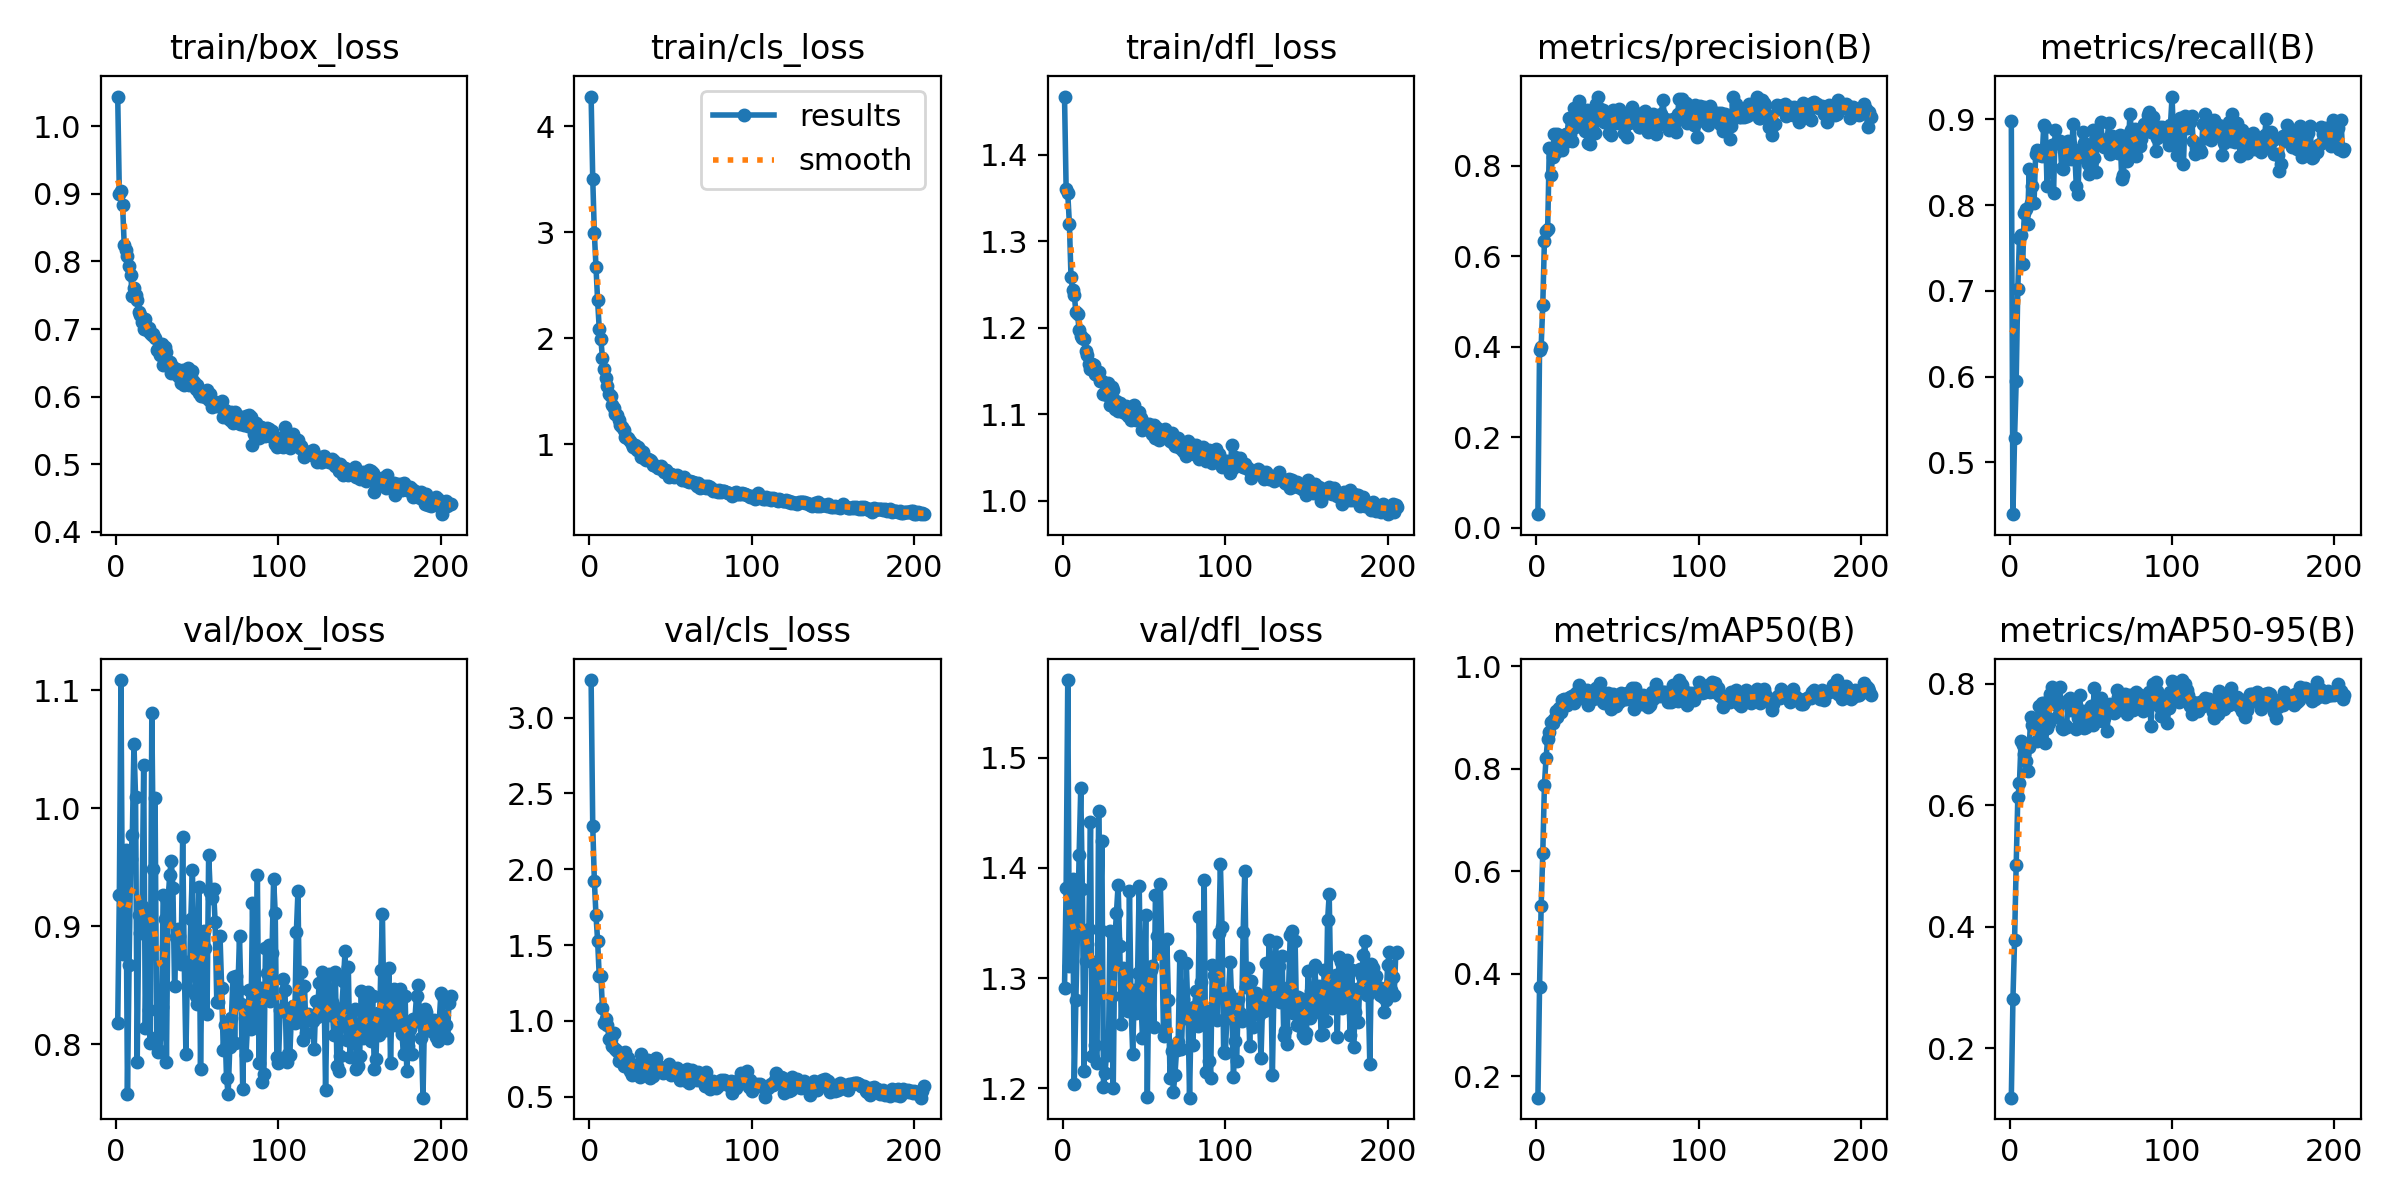

The data file committed next to this chart (first rows):
epoch, train/box_loss, train/cls_loss, train/dfl_loss, metrics/precision(B), metrics/recall(B), metrics/mAP50(B), metrics/mAP50-95(B), val/box_loss, val/cls_loss, val/dfl_loss, lr/pg0, lr/pg1, lr/pg2
1, 1.044, 4.278, 1.468, 0.03034, 0.8983, 0.158, 0.1191, 0.8176, 3.248, 1.292, 0.0001098, 0.0001098, 0.0001098
2, 0.9003, 3.504, 1.361, 0.3924, 0.4395, 0.3734, 0.2816, 0.9262, 2.287, 1.382, 0.0002201, 0.0002201, 0.0002201
3, 0.9037, 2.988, 1.355, 0.4005, 0.5285, 0.5322, 0.3782, 1.109, 1.923, 1.57, 0.0003296, 0.0003296, 0.0003296
4, 0.8835, 2.671, 1.32, 0.4934, 0.5945, 0.6346, 0.502, 0.8763, 1.697, 1.311, 0.0003297, 0.0003297, 0.0003297
5, 0.8247, 2.356, 1.258, 0.6348, 0.7026, 0.7675, 0.6127, 0.8881, 1.53, 1.338, 0.0003286, 0.0003286, 0.0003286
6, 0.8165, 2.088, 1.244, 0.6562, 0.7614, 0.8203, 0.6363, 0.9649, 1.295, 1.39, 0.0003275, 0.0003275, 0.0003275
7, 0.8074, 1.991, 1.238, 0.6599, 0.7654, 0.8579, 0.7056, 0.7579, 1.298, 1.204, 0.0003264, 0.0003264, 0.0003264
8, 0.793, 1.809, 1.218, 0.8391, 0.7311, 0.8713, 0.6983, 0.867, 1.082, 1.281, 0.0003253, 0.0003253, 0.0003253
9, 0.7801, 1.705, 1.216, 0.7798, 0.7912, 0.8909, 0.6842, 0.9571, 0.9884, 1.343, 0.0003242, 0.0003242, 0.0003242
10, 0.7488, 1.627, 1.197, 0.8194, 0.7953, 0.8891, 0.673, 0.9777, 1.01, 1.412, 0.0003231, 0.0003231, 0.0003231
11, 0.7609, 1.552, 1.19, 0.8702, 0.7778, 0.8959, 0.6562, 1.054, 0.9755, 1.472, 0.000322, 0.000322, 0.000322
12, 0.7499, 1.473, 1.188, 0.8308, 0.8418, 0.9121, 0.695, 1.009, 0.8833, 1.381, 0.0003209, 0.0003209, 0.0003209
13, 0.743, 1.452, 1.187, 0.8696, 0.8019, 0.9015, 0.7457, 0.7848, 0.8816, 1.216, 0.0003198, 0.0003198, 0.0003198
14, 0.7256, 1.368, 1.173, 0.8648, 0.8219, 0.9172, 0.7315, 0.9097, 0.8329, 1.316, 0.0003187, 0.0003187, 0.0003187
15, 0.7208, 1.341, 1.169, 0.8422, 0.8027, 0.9109, 0.7294, 0.8939, 0.921, 1.331, 0.0003176, 0.0003176, 0.0003176
16, 0.7109, 1.286, 1.158, 0.8345, 0.86, 0.9336, 0.7265, 0.9173, 0.8155, 1.345, 0.0003165, 0.0003165, 0.0003165
17, 0.6999, 1.278, 1.152, 0.8509, 0.864, 0.9357, 0.7061, 1.036, 0.7999, 1.442, 0.0003154, 0.0003154, 0.0003154
18, 0.7144, 1.228, 1.159, 0.8702, 0.8587, 0.9301, 0.7628, 0.8134, 0.7355, 1.23, 0.0003143, 0.0003143, 0.0003143
19, 0.6978, 1.178, 1.157, 0.871, 0.8636, 0.9241, 0.7243, 0.9117, 0.7468, 1.314, 0.0003132, 0.0003132, 0.0003132
20, 0.7019, 1.158, 1.147, 0.9062, 0.8571, 0.9372, 0.7688, 0.8288, 0.7342, 1.239, 0.0003121, 0.0003121, 0.0003121
21, 0.6941, 1.137, 1.145, 0.8702, 0.8933, 0.9387, 0.7679, 0.8008, 0.7017, 1.223, 0.000311, 0.000311, 0.000311
22, 0.6911, 1.066, 1.149, 0.8547, 0.8914, 0.9424, 0.7028, 1.08, 0.796, 1.452, 0.0003099, 0.0003099, 0.0003099
23, 0.6931, 1.062, 1.138, 0.928, 0.8223, 0.9282, 0.7266, 0.9485, 0.7419, 1.344, 0.0003088, 0.0003088, 0.0003088
24, 0.686, 1.055, 1.139, 0.8865, 0.8564, 0.9455, 0.7357, 1.008, 0.7541, 1.424, 0.0003077, 0.0003077, 0.0003077
25, 0.6692, 1.026, 1.123, 0.9145, 0.8628, 0.9491, 0.7823, 0.8061, 0.6677, 1.201, 0.0003066, 0.0003066, 0.0003066
26, 0.6701, 1, 1.123, 0.9424, 0.8696, 0.9621, 0.7938, 0.7936, 0.6395, 1.214, 0.0003055, 0.0003055, 0.0003055
27, 0.6613, 0.9711, 1.122, 0.9131, 0.8137, 0.9381, 0.7684, 0.7939, 0.7002, 1.236, 0.0003044, 0.0003044, 0.0003044
28, 0.6781, 0.9903, 1.135, 0.8871, 0.8873, 0.9428, 0.7725, 0.8312, 0.7118, 1.231, 0.0003033, 0.0003033, 0.0003033
29, 0.6469, 0.9435, 1.11, 0.9022, 0.8731, 0.9455, 0.7453, 0.9262, 0.7059, 1.343, 0.0003022, 0.0003022, 0.0003022
30, 0.6739, 0.9708, 1.132, 0.8775, 0.8718, 0.9501, 0.7629, 0.9064, 0.6895, 1.284, 0.0003011, 0.0003011, 0.0003011
31, 0.666, 0.9422, 1.128, 0.9235, 0.8746, 0.9526, 0.795, 0.785, 0.6274, 1.2, 0.0003, 0.0003, 0.0003
32, 0.651, 0.88, 1.106, 0.8499, 0.8432, 0.9238, 0.7268, 0.9201, 0.7792, 1.335, 0.0002989, 0.0002989, 0.0002989
33, 0.6505, 0.9267, 1.115, 0.8479, 0.8424, 0.9423, 0.7247, 0.9438, 0.7434, 1.359, 0.0002978, 0.0002978, 0.0002978
34, 0.6357, 0.8653, 1.104, 0.8869, 0.8679, 0.9358, 0.7311, 0.9553, 0.7103, 1.384, 0.0002967, 0.0002967, 0.0002967
35, 0.6433, 0.849, 1.113, 0.9029, 0.8609, 0.9359, 0.7291, 0.9323, 0.6857, 1.329, 0.0002956, 0.0002956, 0.0002956
36, 0.6405, 0.8646, 1.108, 0.8731, 0.8747, 0.9417, 0.7722, 0.849, 0.7388, 1.259, 0.0002945, 0.0002945, 0.0002945
37, 0.6416, 0.8532, 1.103, 0.9368, 0.8716, 0.9576, 0.7761, 0.8905, 0.6262, 1.309, 0.0002934, 0.0002934, 0.0002934
38, 0.6306, 0.8407, 1.102, 0.9523, 0.854, 0.9444, 0.7561, 0.8977, 0.6565, 1.3, 0.0002923, 0.0002923, 0.0002923
39, 0.6398, 0.8035, 1.11, 0.9266, 0.8944, 0.967, 0.7718, 0.8917, 0.6363, 1.283, 0.0002912, 0.0002912, 0.0002912
40, 0.6201, 0.8063, 1.098, 0.9056, 0.8645, 0.9516, 0.7599, 0.8683, 0.6589, 1.271, 0.0002901, 0.0002901, 0.0002901
41, 0.6399, 0.796, 1.105, 0.9231, 0.8225, 0.9289, 0.7248, 0.9756, 0.7575, 1.379, 0.000289, 0.000289, 0.000289
42, 0.6173, 0.7751, 1.094, 0.896, 0.813, 0.9269, 0.7439, 0.8678, 0.7049, 1.274, 0.0002879, 0.0002879, 0.0002879
43, 0.6349, 0.7788, 1.096, 0.8971, 0.8645, 0.9417, 0.7805, 0.7915, 0.6965, 1.232, 0.0002869, 0.0002869, 0.0002869
44, 0.6428, 0.7952, 1.111, 0.9175, 0.8641, 0.9476, 0.7542, 0.8696, 0.6679, 1.289, 0.0002857, 0.0002857, 0.0002857
45, 0.6174, 0.7635, 1.094, 0.8723, 0.8849, 0.9377, 0.7555, 0.8457, 0.6581, 1.268, 0.0002847, 0.0002847, 0.0002847
46, 0.6286, 0.7398, 1.103, 0.8691, 0.8729, 0.9164, 0.7267, 0.9059, 0.69, 1.305, 0.0002835, 0.0002835, 0.0002835
47, 0.6382, 0.7539, 1.103, 0.9223, 0.8538, 0.9448, 0.7292, 0.9476, 0.6985, 1.384, 0.0002825, 0.0002825, 0.0002825
48, 0.6212, 0.7372, 1.095, 0.8993, 0.8478, 0.9219, 0.7396, 0.8667, 0.6833, 1.283, 0.0002813, 0.0002813, 0.0002813
49, 0.6118, 0.6956, 1.082, 0.8951, 0.8364, 0.9216, 0.75, 0.8409, 0.7161, 1.246, 0.0002803, 0.0002803, 0.0002803
50, 0.6175, 0.7185, 1.09, 0.9133, 0.8627, 0.9391, 0.7633, 0.8344, 0.6422, 1.268, 0.0002791, 0.0002791, 0.0002791
51, 0.6052, 0.7097, 1.086, 0.9257, 0.8872, 0.929, 0.7313, 0.9329, 0.675, 1.357, 0.0002781, 0.0002781, 0.0002781
52, 0.6004, 0.6929, 1.087, 0.9192, 0.8551, 0.9475, 0.7921, 0.7787, 0.6491, 1.192, 0.000277, 0.000277, 0.000277
53, 0.6067, 0.6994, 1.089, 0.895, 0.8383, 0.9358, 0.7492, 0.8813, 0.6736, 1.308, 0.0002759, 0.0002759, 0.0002759
54, 0.6058, 0.706, 1.081, 0.8729, 0.8831, 0.9365, 0.7566, 0.8963, 0.6861, 1.307, 0.0002748, 0.0002748, 0.0002748
55, 0.5989, 0.6872, 1.077, 0.9102, 0.8739, 0.9349, 0.7505, 0.8817, 0.6361, 1.311, 0.0002737, 0.0002737, 0.0002737
56, 0.6097, 0.689, 1.087, 0.8639, 0.8974, 0.9469, 0.7756, 0.8258, 0.6101, 1.255, 0.0002726, 0.0002726, 0.0002726
57, 0.5952, 0.6615, 1.072, 0.8936, 0.8758, 0.9375, 0.7376, 0.9603, 0.664, 1.376, 0.0002715, 0.0002715, 0.0002715
58, 0.6045, 0.6926, 1.084, 0.9052, 0.8674, 0.9466, 0.7435, 0.929, 0.6129, 1.339, 0.0002704, 0.0002704, 0.0002704
59, 0.5843, 0.667, 1.071, 0.9309, 0.8712, 0.9569, 0.7595, 0.9237, 0.6098, 1.333, 0.0002693, 0.0002693, 0.0002693
60, 0.5873, 0.6563, 1.078, 0.8966, 0.8768, 0.9153, 0.7214, 0.9312, 0.6797, 1.386, 0.0002682, 0.0002682, 0.0002682
... 146 more rows
